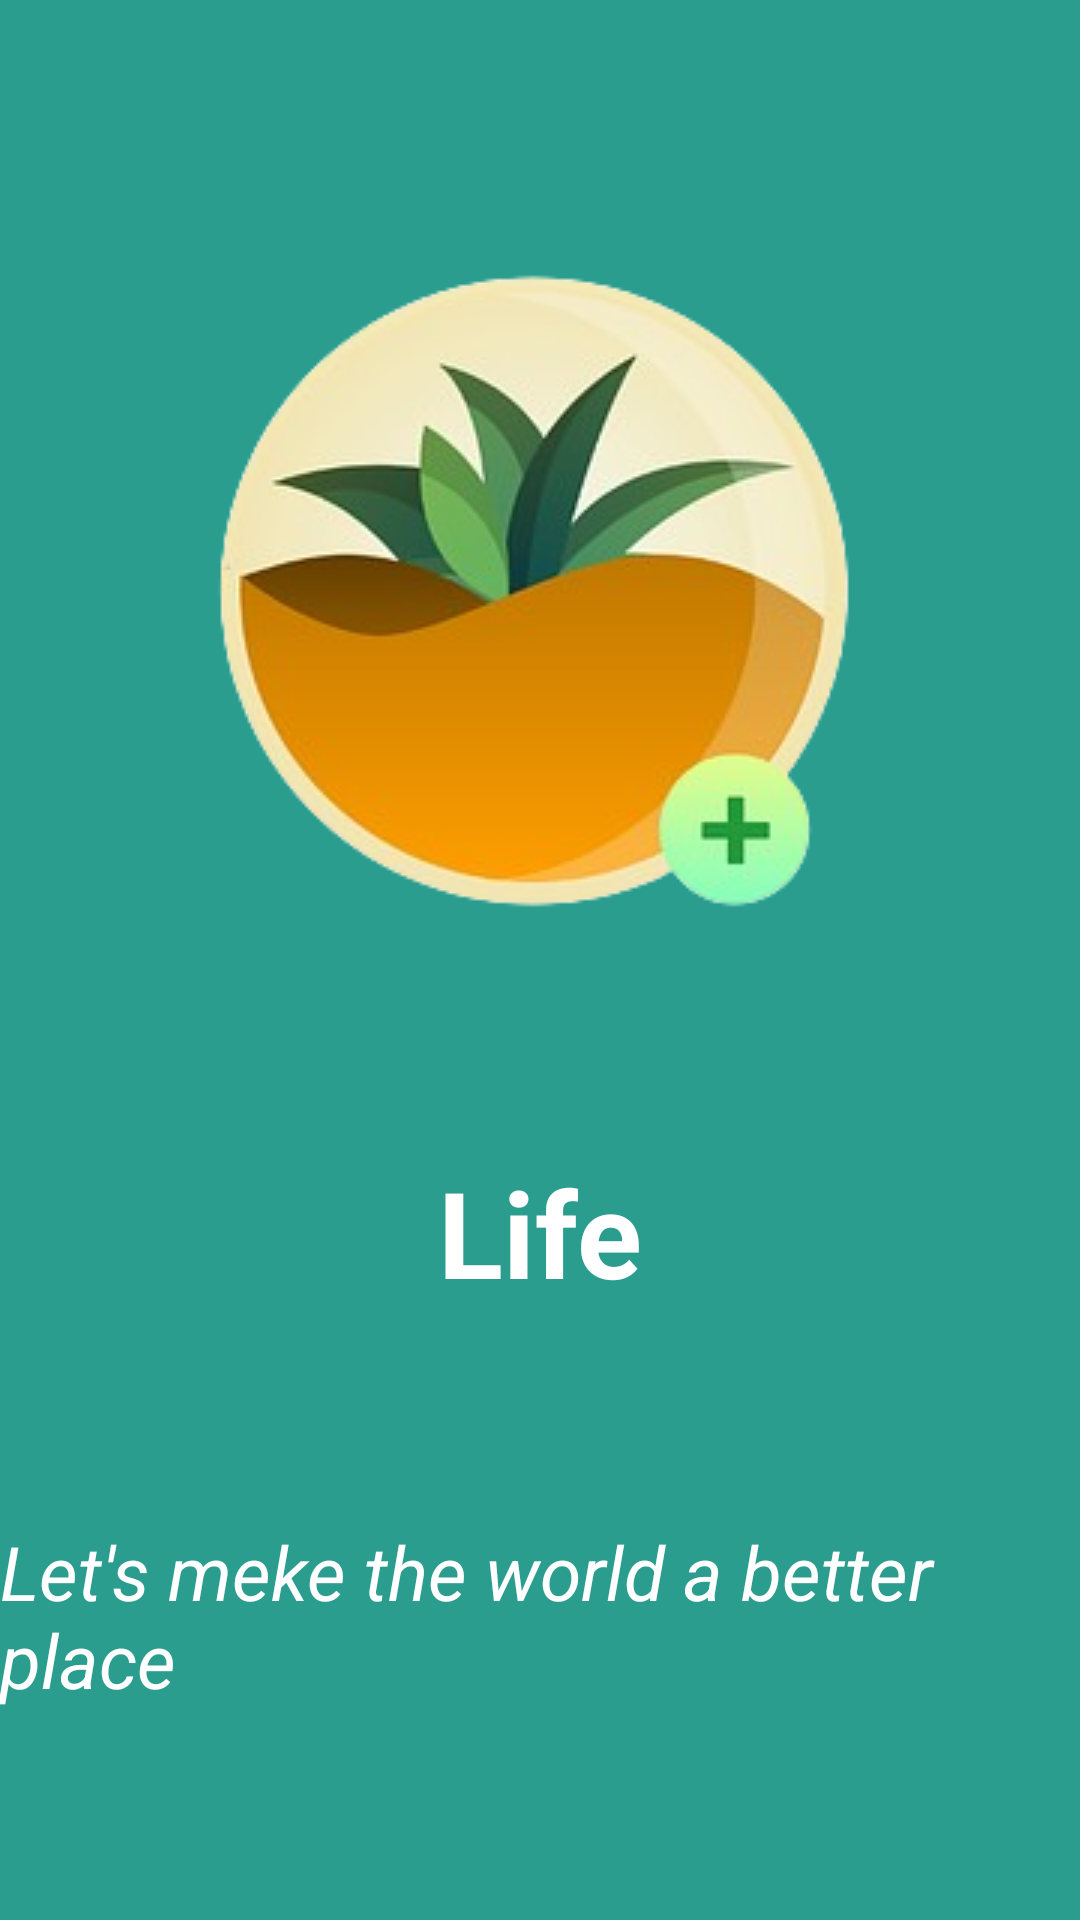

The Android layout XML behind this screen, and the referenced resources:
<!-- AndroidManifest.xml: application theme Theme.Life -->
<!-- res/layout/header_file.xml -->
<?xml version="1.0" encoding="utf-8"?>
<androidx.constraintlayout.widget.ConstraintLayout xmlns:android="http://schemas.android.com/apk/res/android"
    android:layout_width="match_parent"
    android:layout_height="350dp"
    xmlns:app="http://schemas.android.com/apk/res-auto"
    android:background="@color/green">
    <ImageView
        android:id="@+id/headerfile_app_icon"
        android:layout_width="wrap_content"
        android:layout_height="wrap_content"
        android:src="@drawable/app_icon"
        app:layout_constraintStart_toStartOf="parent"
        app:layout_constraintEnd_toEndOf="parent"
        app:layout_constraintTop_toTopOf="parent"
        app:layout_constraintBottom_toTopOf="@+id/headerfile_Life"/>

    <TextView
        android:id="@+id/headerfile_Life"
        android:layout_width="wrap_content"
        android:layout_height="wrap_content"
        android:text="Life"
        android:textSize="40sp"
        android:textStyle="bold"
        android:textColor="@color/white"
        app:layout_constraintTop_toBottomOf="@id/headerfile_app_icon"
        app:layout_constraintStart_toStartOf="parent"
        app:layout_constraintEnd_toEndOf="parent"
        app:layout_constraintBottom_toTopOf="@+id/headerFile_subheading"/>

    <TextView
        android:id="@+id/headerFile_subheading"
        android:layout_width="wrap_content"
        android:layout_height="wrap_content"
        android:text="Let's meke the world a better place"
        android:textStyle="italic"
        android:textSize="25dp"
        app:layout_constraintTop_toBottomOf="@id/headerfile_Life"
        app:layout_constraintStart_toStartOf="parent"
        app:layout_constraintEnd_toEndOf="parent"
        app:layout_constraintBottom_toBottomOf="parent"
        android:textColor="@color/white"/>



</androidx.constraintlayout.widget.ConstraintLayout>
<!-- resources referenced by this layout -->
<resources>
  <color name="green">#2a9d8f</color>
  <color name="white">#FFFFFFFF</color>
  <!-- drawable app_icon: png bitmap (drawable, 59974 bytes) -->
  <style name="Theme.Life" parent="Base.Theme.Life" />
  <style name="Base.Theme.Life" parent="Theme.Material3.DayNight.NoActionBar">
          
          
          <item name="colorPrimaryDark">@color/white</item>
      </style>
</resources>
